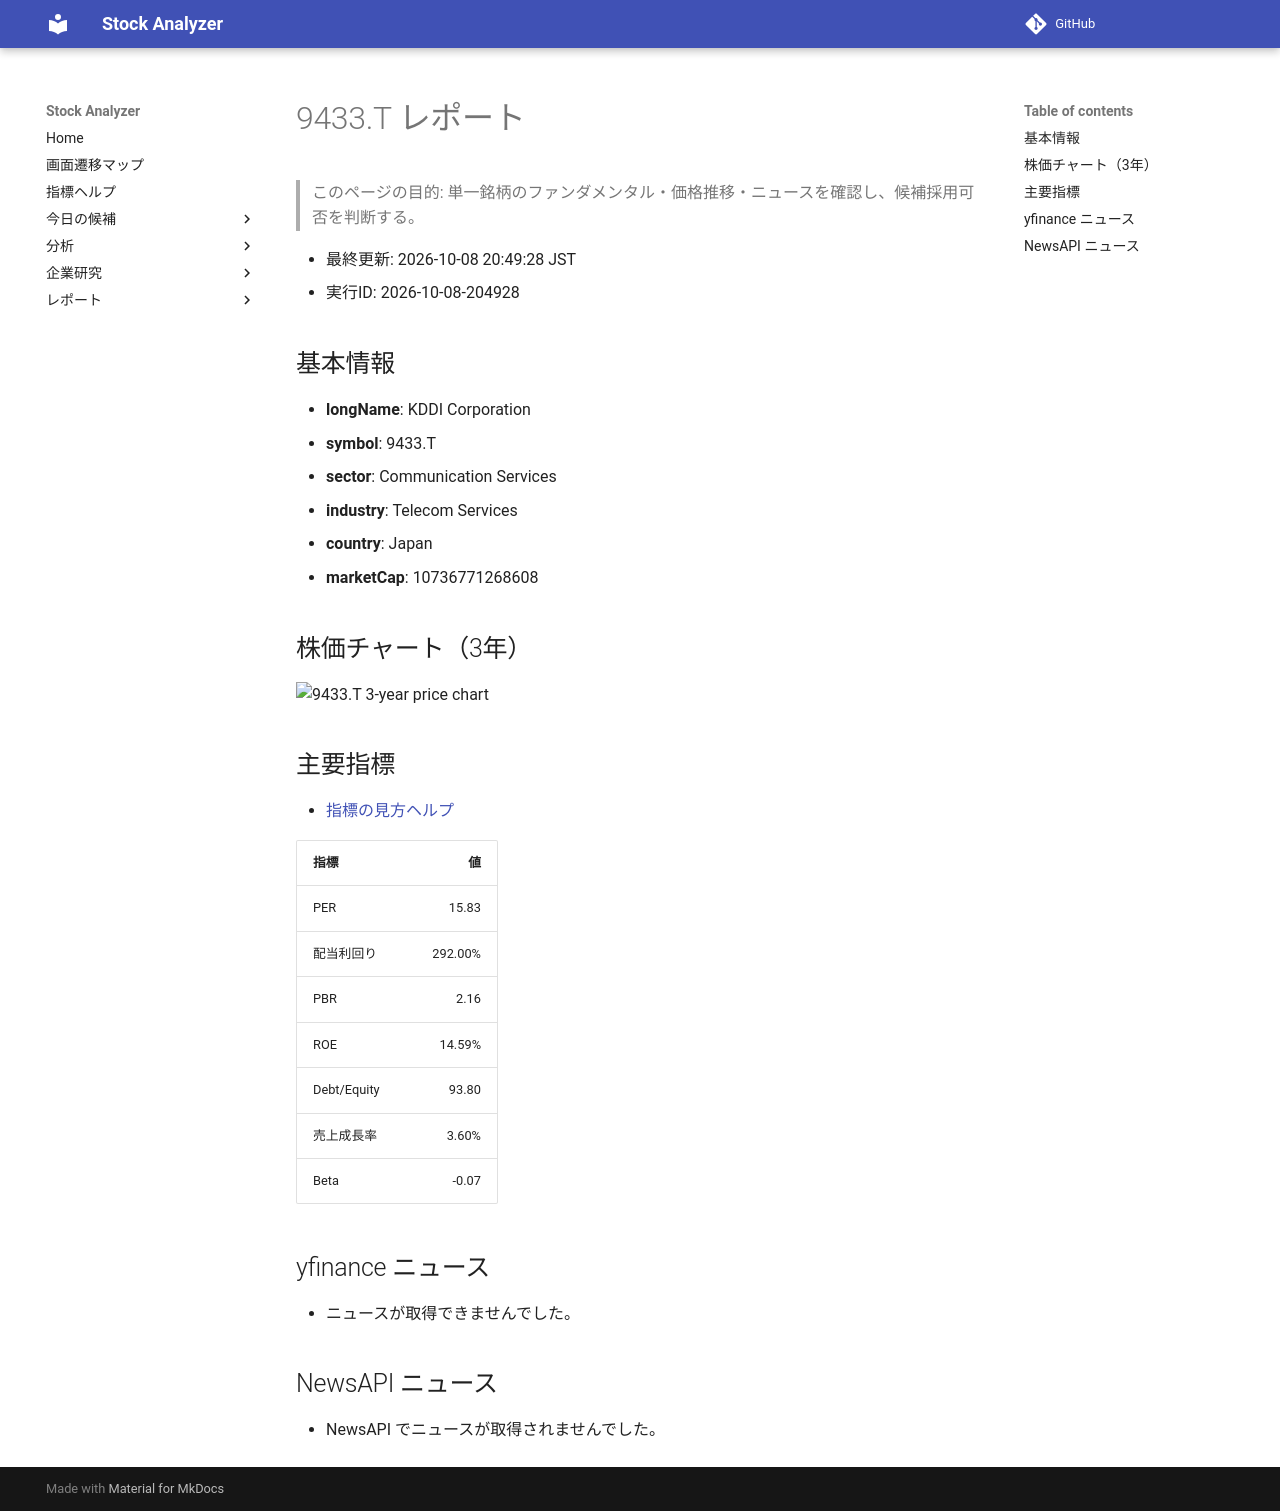

repository: Yumi-note/Making-APP · page: reports/2026-10-08/204928/9433_T/index.html · generator: mkdocs

# 9433.T レポート

> このページの目的: 単一銘柄のファンダメンタル・価格推移・ニュースを確認し、候補採用可否を判断する。

- 最終更新: 2026-10-08 20:49:28 JST
- 実行ID: 2026-10-08-204928

## 基本情報

- **longName**: KDDI Corporation
- **symbol**: 9433.T
- **sector**: Communication Services
- **industry**: Telecom Services
- **country**: Japan
- **marketCap**: 10736771268608

## 株価チャート（3年）

![9433.T 3-year price chart](9433_T_3y.png)

## 主要指標

- [指標の見方ヘルプ](../../../../indicators.md)

| 指標 | 値 |
|---|---:|
| PER | 15.83 |
| 配当利回り | 292.00% |
| PBR | 2.16 |
| ROE | 14.59% |
| Debt/Equity | 93.80 |
| 売上成長率 | 3.60% |
| Beta | -0.07 |

## yfinance ニュース

- ニュースが取得できませんでした。

## NewsAPI ニュース

- NewsAPI でニュースが取得されませんでした。
